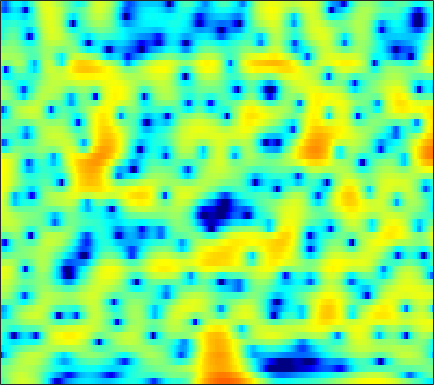

The file beside this chart, header and first rows:
-3.2371, -2.035, -0.66589, 0.47798, 1.1922, 1.9814, 2.6056, 2.9706, 3.3097, 3.4997, 3.5439, 3.4846, 3.27, 2.9072, 2.528, 1.8829, 1.0647, 0.32462, -0.85293, -2.2592, -3.9529, -5.4617, -7.8245, -10.786
-1.403, -0.7379, 0.1113, 0.8901, 1.412, 2.017, 2.504, 2.787, 3.051, 3.184, 3.183, 3.091, 2.846, 2.461, 2.082, 1.45, 0.6824, 0.01603, -0.9741, -2.066, -3.237, -4.142, -5.352, -6.541
-0.9003, -0.5324, -0.04251, 0.434, 0.7758, 1.197, 1.565, 1.8, 2.047, 2.212, 2.288, 2.283, 2.193, 2.004, 1.801, 1.449, 1.012, 0.6337, 0.06796, -0.5604, -1.224, -1.741, -2.445, -3.147
-3.627, -3.105, -2.319, -1.495, -0.8791, -0.0963, 0.6167, 1.096, 1.649, 2.099, 2.435, 2.618, 2.759, 2.783, 2.727, 2.55, 2.256, 1.959, 1.46, 0.8426, 0.09742, -0.5474, -1.543, -2.7
-15.75, -11.66, -8.032, -5.48, -3.992, -2.39, -1.112, -0.3144, 0.5595, 1.27, 1.831, 2.17, 2.514, 2.742, 2.847, 2.897, 2.845, 2.746, 2.51, 2.165, 1.679, 1.222, 0.4578, -0.4955
-6.756, -6.393, -5.724, -4.985, -4.428, -3.711, -3.037, -2.58, -2.032, -1.53, -1.111, -0.8162, -0.4646, -0.142, 0.0914, 0.4053, 0.7117, 0.9282, 1.196, 1.425, 1.59, 1.699, 1.775, 1.794
-3.686, -4.226, -4.983, -5.731, -6.245, -6.758, -6.939, -6.823, -6.43, -5.917, -5.485, -5.276, -5.184, -5.207, -5.271, -5.157, -4.646, -3.949, -2.698, -1.355, -0.07936, 0.7847, 1.783, 2.607
-2.56, -3.663, -5.593, -8.332, -11.34, -18.16, -24.28, -16.62, -11.5, -8.841, -7.45, -7.005, -7.214, -8.467, -10.33, -14.83, -18.4, -13.3, -7.724, -4.073, -1.468, 0.04259, 1.622, 2.825
-1.129, -1.66, -2.434, -3.192, -3.683, -4.138, -4.28, -4.187, -3.791, -3.267, -2.788, -2.532, -2.359, -2.298, -2.282, -2.2, -1.919, -1.568, -0.9158, -0.1614, 0.5998, 1.118, 1.679, 2.13
-1.828, -1.957, -1.984, -1.851, -1.662, -1.341, -0.9401, -0.6054, -0.1258, 0.3405, 0.7477, 1.014, 1.322, 1.571, 1.726, 1.872, 1.93, 1.924, 1.869, 1.735, 1.446, 1.109, 0.4668, -0.3381
-8.054, -8.494, -7.483, -5.549, -4.126, -2.47, -1.121, -0.2901, 0.6553, 1.396, 1.995, 2.371, 2.794, 3.137, 3.321, 3.458, 3.476, 3.392, 3.134, 2.641, 1.868, 1.052, -0.4523, -2.586
-9.197, -10.02, -8.66, -6.288, -4.733, -3.102, -1.893, -1.219, -0.5578, -0.06486, 0.3863, 0.7419, 1.236, 1.729, 2.087, 2.521, 2.865, 3.044, 3.087, 2.907, 2.519, 2.094, 1.31, 0.2833
-1.164, -1.362, -1.521, -1.637, -1.725, -1.916, -2.33, -2.818, -3.725, -4.773, -5.596, -5.714, -4.905, -3.371, -2.134, -0.6444, 0.5603, 1.254, 1.929, 2.356, 2.557, 2.572, 2.453, 2.226
1.651, 1.445, 1.065, 0.5642, 0.08104, -0.771, -1.952, -3.102, -5.166, -8.161, -12.51, -14.92, -11.45, -7.164, -4.803, -2.468, -0.8125, 0.111, 1.024, 1.662, 2.053, 2.202, 2.253, 2.191
2.793, 2.633, 2.318, 1.877, 1.452, 0.7605, -0.02212, -0.6577, -1.543, -2.355, -2.903, -3.064, -2.913, -2.385, -1.833, -1.062, -0.3344, 0.1304, 0.6337, 0.9569, 1.094, 1.081, 0.9309, 0.6224
3.52, 3.42, 3.169, 2.782, 2.414, 1.853, 1.215, 0.703, 0.04829, -0.5157, -0.9331, -1.12, -1.17, -1.012, -0.7924, -0.4358, -0.07524, 0.1684, 0.3863, 0.4213, 0.2713, 0.03012, -0.4988, -1.273
4.364, 4.302, 4.067, 3.656, 3.239, 2.514, 1.586, 0.7757, -0.4266, -1.68, -2.785, -3.291, -3.301, -2.666, -1.981, -1.017, -0.1854, 0.2753, 0.6375, 0.7224, 0.4991, 0.1072, -0.7195, -1.911
4.384, 4.437, 4.327, 4.004, 3.593, 2.78, 1.627, 0.4692, -1.639, -4.795, -10.17, -19.54, -15.43, -7.307, -4.258, -1.632, 0.06157, 0.8845, 1.546, 1.789, 1.613, 1.202, 0.3083, -0.9745
1.834, 2.084, 2.25, 2.228, 2.074, 1.713, 1.146, 0.5647, -0.3814, -1.425, -2.383, -2.789, -2.627, -1.823, -0.9944, 0.109, 1.007, 1.518, 1.963, 2.093, 1.919, 1.603, 0.8921, -0.1609
-1.832, -1.585, -1.268, -0.9667, -0.7258, -0.442, -0.2543, -0.1688, -0.1055, -0.09952, -0.07565, 0.01086, 0.2041, 0.4908, 0.7643, 1.184, 1.562, 1.808, 2.042, 2.109, 2.023, 1.841, 1.411, 0.7767
-6.514, -7.036, -6.92, -5.789, -4.649, -3.212, -2.06, -1.395, -0.768, -0.3744, -0.116, 0.01207, 0.1592, 0.3763, 0.5772, 0.903, 1.302, 1.61, 1.974, 2.264, 2.424, 2.43, 2.319, 2.05
-10.45, -15.41, -17.32, -10.05, -6.723, -3.933, -2.23, -1.434, -0.901, -0.8197, -1.11, -1.514, -2.095, -2.417, -2.311, -1.692, -0.655, 0.1665, 1.149, 1.971, 2.55, 2.835, 3.055, 3.083
-1.771, -1.987, -1.924, -1.406, -0.8702, -0.2201, 0.2334, 0.326, 0.05897, -0.739, -2.246, -3.989, -7.74, -15.55, -19.94, -9.412, -4.609, -2.401, -0.3735, 0.9348, 1.76, 2.177, 2.475, 2.595
1.732, 1.891, 2.048, 2.168, 2.206, 2.199, 2.044, 1.798, 1.283, 0.4825, -0.5872, -1.561, -2.967, -4.017, -4.227, -3.648, -2.543, -1.721, -0.8539, -0.3534, -0.1916, -0.2757, -0.5911, -1.001
2.913, 3.052, 3.125, 3.086, 2.988, 2.801, 2.514, 2.256, 1.849, 1.375, 0.8781, 0.4806, 0.02877, -0.3374, -0.5271, -0.6461, -0.7383, -0.8131, -1.044, -1.514, -2.333, -3.32, -5.185, -8.03
3.608, 3.502, 3.25, 2.905, 2.617, 2.193, 1.788, 1.504, 1.147, 0.8428, 0.562, 0.3857, 0.188, 0.004098, -0.1074, -0.2567, -0.4352, -0.6118, -0.9717, -1.519, -2.354, -3.207, -4.715, -6.622
4.134, 3.616, 2.772, 1.8, 1.038, 0.0783, -0.6665, -1.048, -1.302, -1.374, -1.37, -1.336, -1.335, -1.288, -1.236, -1.143, -0.9791, -0.8665, -0.7298, -0.6943, -0.7596, -0.8584, -1.091, -1.282
4.631, 3.648, 1.948, -0.3114, -2.426, -5.632, -8.186, -8.249, -6.745, -5.372, -4.591, -4.412, -4.473, -4.64, -4.638, -4.194, -3.329, -2.527, -1.459, -0.5301, 0.2165, 0.634, 1.079, 1.397
5.421, 4.43, 2.637, 0.1836, -2.16, -6.074, -9.399, -9.332, -7.366, -6.108, -5.913, -6.538, -8.419, -12.41, -17.26, -15.49, -9.064, -5.974, -3.146, -1.26, 0.06825, 0.7422, 1.41, 1.799
5.968, 5.41, 4.411, 3.197, 2.183, 0.858, -0.3225, -1.022, -1.793, -2.504, -3.373, -4.172, -5.53, -6.925, -7.606, -7.249, -5.749, -4.391, -2.781, -1.508, -0.6565, -0.252, -0.03483, -0.1546
5.706, 5.454, 4.93, 4.231, 3.622, 2.735, 1.812, 1.113, 0.185, -0.7162, -1.575, -2.175, -2.869, -3.334, -3.524, -3.491, -3.218, -2.882, -2.433, -2.027, -1.833, -1.816, -2.135, -2.835
5.504, 5.331, 4.931, 4.349, 3.82, 2.984, 2.035, 1.246, 0.1377, -1.031, -2.158, -2.933, -3.717, -4.182, -4.266, -4.148, -3.81, -3.529, -3.166, -2.954, -2.862, -2.946, -3.195, -3.661
5.759, 5.544, 5.12, 4.533, 3.977, 3.084, 1.977, 0.9958, -0.5647, -2.454, -4.737, -6.621, -8.911, -9.697, -8.886, -7.208, -5.646, -4.787, -3.972, -3.591, -3.48, -3.619, -3.855, -4.155
5.8, 5.518, 5.059, 4.524, 4.038, 3.254, 2.249, 1.323, -0.2402, -2.275, -5.038, -7.843, -12.75, -14.47, -11.26, -7.559, -5.24, -4.134, -3.314, -3.098, -3.495, -4.159, -5.601, -7.486
3.805, 3.381, 2.962, 2.676, 2.519, 2.255, 1.882, 1.465, 0.7575, -0.1524, -1.144, -1.871, -2.577, -2.814, -2.653, -2.143, -1.564, -1.201, -1.002, -1.152, -1.825, -2.705, -4.643, -7.595
-2.953, -4.221, -4.304, -3.127, -2.14, -1.111, -0.5012, -0.2825, -0.2492, -0.3958, -0.6216, -0.7516, -0.8553, -0.7634, -0.5875, -0.2581, 0.1116, 0.3608, 0.6101, 0.6703, 0.5746, 0.368, 0.03455, -0.2499
-9.352, -13.85, -12.06, -7.556, -5.452, -3.722, -2.859, -2.573, -2.595, -2.873, -3.25, -3.446, -3.408, -2.95, -2.383, -1.468, -0.542, 0.07759, 0.7979, 1.343, 1.741, 1.952, 2.166, 2.333
-2.383, -3.043, -3.411, -3.302, -3.121, -2.942, -3.053, -3.427, -4.371, -6.022, -8.531, -10.93, -12.44, -9.588, -6.854, -3.984, -1.863, -0.6545, 0.5625, 1.473, 2.111, 2.483, 2.825, 3.057
-0.4277, -0.7307, -1.025, -1.207, -1.309, -1.525, -1.894, -2.377, -3.377, -4.902, -7.038, -8.801, -9.775, -7.764, -5.61, -3.133, -1.267, -0.1972, 0.8487, 1.572, 2.052, 2.293, 2.503, 2.625
-1.584, -1.659, -1.569, -1.312, -1.051, -0.7629, -0.5732, -0.5289, -0.6319, -0.8406, -1.079, -1.194, -1.099, -0.7284, -0.3073, 0.3184, 0.8568, 1.162, 1.401, 1.407, 1.259, 1.052, 0.8129, 0.6536
-6.515, -6.889, -5.759, -3.789, -2.41, -0.9006, 0.1809, 0.7914, 1.371, 1.763, 2.044, 2.205, 2.413, 2.586, 2.678, 2.723, 2.592, 2.34, 1.737, 0.7532, -0.6494, -1.978, -3.807, -4.868
-11.53, -14.39, -9.515, -5.054, -2.877, -0.8592, 0.4722, 1.169, 1.841, 2.301, 2.658, 2.898, 3.153, 3.368, 3.463, 3.451, 3.231, 2.859, 1.977, 0.5801, -1.629, -4.07, -9.129, -15.64
-1.281, -1.585, -1.513, -1.041, -0.6341, -0.1942, 0.06009, 0.1084, 0.06625, 0.005762, 0.0651, 0.2662, 0.7196, 1.31, 1.753, 2.226, 2.485, 2.503, 2.253, 1.675, 0.82, 0.03887, -0.9559, -1.636
1.832, 1.425, 0.9306, 0.4369, 0.03981, -0.6321, -1.565, -2.497, -4.146, -6.16, -7.776, -7.665, -5.643, -3.275, -1.733, -0.143, 0.9784, 1.572, 2.1, 2.327, 2.341, 2.269, 2.055, 1.813
1.71, 1.191, 0.4798, -0.2881, -0.9287, -1.92, -3.216, -4.492, -6.802, -10.22, -14.51, -14.42, -9.837, -6.126, -4.104, -2.073, -0.5718, 0.2919, 1.164, 1.808, 2.241, 2.46, 2.628, 2.668
-0.053, -0.7493, -1.577, -2.224, -2.632, -3.131, -3.658, -4.133, -4.838, -5.481, -5.828, -5.776, -5.217, -4.313, -3.567, -2.492, -1.466, -0.7509, 0.1187, 0.8867, 1.53, 1.911, 2.321, 2.58
-2.74, -4.331, -5.911, -6.114, -5.51, -4.502, -3.69, -3.284, -3.024, -2.994, -3.097, -3.215, -3.385, -3.476, -3.421, -3.137, -2.519, -1.857, -0.8164, 0.2148, 1.135, 1.704, 2.279, 2.669
-3.411, -7.397, -16.89, -11.99, -7.182, -3.703, -1.787, -0.9411, -0.367, -0.313, -0.7126, -1.293, -2.511, -4.274, -5.858, -7.631, -6.865, -4.872, -2.185, -0.04503, 1.492, 2.299, 2.952, 3.224
1.85, 0.879, -0.02304, -0.136, 0.1934, 0.8382, 1.425, 1.712, 1.811, 1.561, 0.9105, 0.1201, -1.437, -3.799, -6.266, -9.751, -8.647, -5.538, -2.096, 0.2435, 1.744, 2.437, 2.805, 2.549
2.264, 1.979, 1.702, 1.541, 1.501, 1.48, 1.438, 1.348, 1.119, 0.7439, 0.2104, -0.2867, -1.027, -1.737, -2.167, -2.402, -2.11, -1.567, -0.6412, 0.2668, 0.9566, 1.268, 1.329, 0.8853
0.5257, 0.5951, 0.6846, 0.7224, 0.7125, 0.6408, 0.4639, 0.2542, -0.1215, -0.6011, -1.126, -1.507, -1.933, -2.162, -2.161, -1.929, -1.44, -0.963, -0.2821, 0.379, 0.9262, 1.198, 1.361, 1.285
-2.107, -1.514, -0.8884, -0.458, -0.2957, -0.2772, -0.4912, -0.8018, -1.43, -2.288, -3.327, -4.146, -5.057, -5.424, -5.131, -4.104, -2.744, -1.715, -0.4308, 0.6441, 1.492, 1.963, 2.386, 2.599
-5.14, -3.752, -2.465, -1.648, -1.295, -1.156, -1.36, -1.749, -2.611, -3.947, -5.985, -8.229, -13.06, -21.05, -15.84, -8.898, -4.854, -2.723, -0.5795, 1.012, 2.168, 2.816, 3.406, 3.714
-5.643, -4.544, -3.44, -2.74, -2.409, -2.231, -2.343, -2.622, -3.251, -4.187, -5.423, -6.495, -7.881, -8.386, -7.641, -5.566, -3.249, -1.647, 0.1618, 1.61, 2.706, 3.319, 3.863, 4.106
-5.081, -4.764, -4.348, -3.998, -3.819, -3.68, -3.705, -3.828, -4.129, -4.52, -4.854, -4.996, -4.899, -4.385, -3.729, -2.545, -1.193, -0.1552, 1.149, 2.253, 3.136, 3.616, 4.02, 4.144
-6.276, -6.553, -6.649, -6.367, -6.068, -5.72, -5.584, -5.673, -6.058, -6.66, -7.252, -7.419, -6.896, -5.555, -4.261, -2.471, -0.7649, 0.3853, 1.699, 2.761, 3.556, 3.968, 4.279, 4.315
-10.75, -13.21, -14.09, -11.55, -9.57, -7.812, -6.988, -6.963, -7.72, -9.641, -13.63, -19.58, -18.26, -10.05, -6.422, -3.097, -0.6963, 0.6944, 2.142, 3.21, 3.928, 4.276, 4.484, 4.425
-9.347, -11.69, -12.59, -10.1, -8.19, -6.416, -5.451, -5.191, -5.412, -6.159, -7.117, -7.543, -6.898, -4.984, -3.303, -1.2, 0.5629, 1.625, 2.751, 3.534, 4.001, 4.16, 4.128, 3.843
